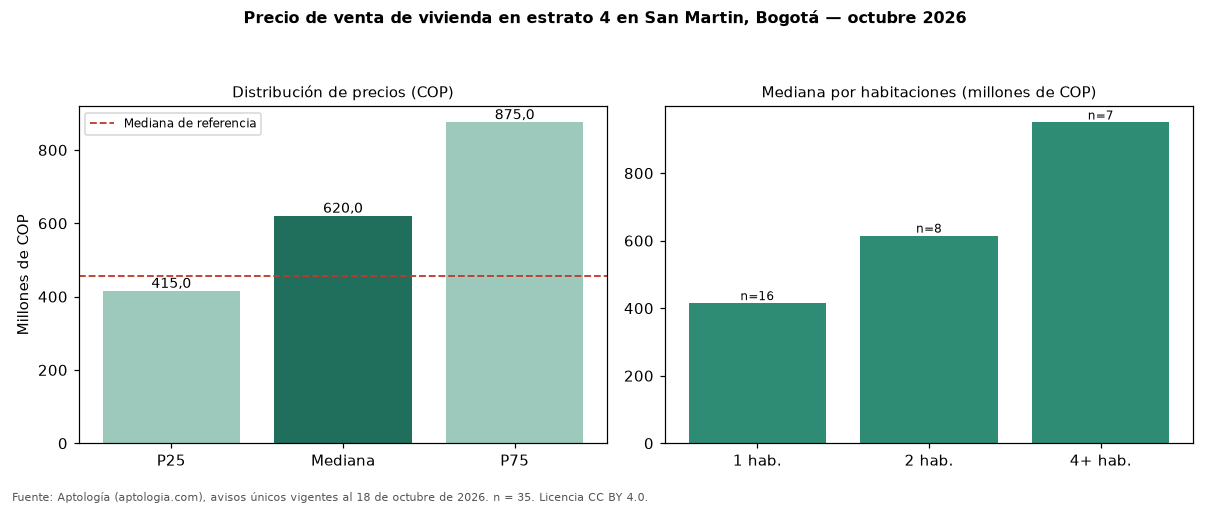

Source data for this figure (header and first rows):
seccion, metrica, valor_cop, n
precio, p25, 415000000, 35
precio, mediana, 620000000, 35
precio, p75, 875000000, 35
cop_por_m2, p25, 6603689, 35
cop_por_m2, mediana, 9500000, 35
cop_por_m2, p75, 10288618, 35
area, area_mediana_m2, 62.0, 35
habitaciones, 1, 415000000, 16
habitaciones, 2, 615000000, 8
habitaciones, 3, 1380000000, 3
habitaciones, 4+, 950000000, 7
administracion, mediana, 487000, 21
estrato, moda, 4, 
parqueadero, porcentaje_con_parqueadero, 71.4, 35
referencia, mediana_referencia, 454965520, 53
referencia, mediana_cop_por_m2_referencia, 9733894, 53
